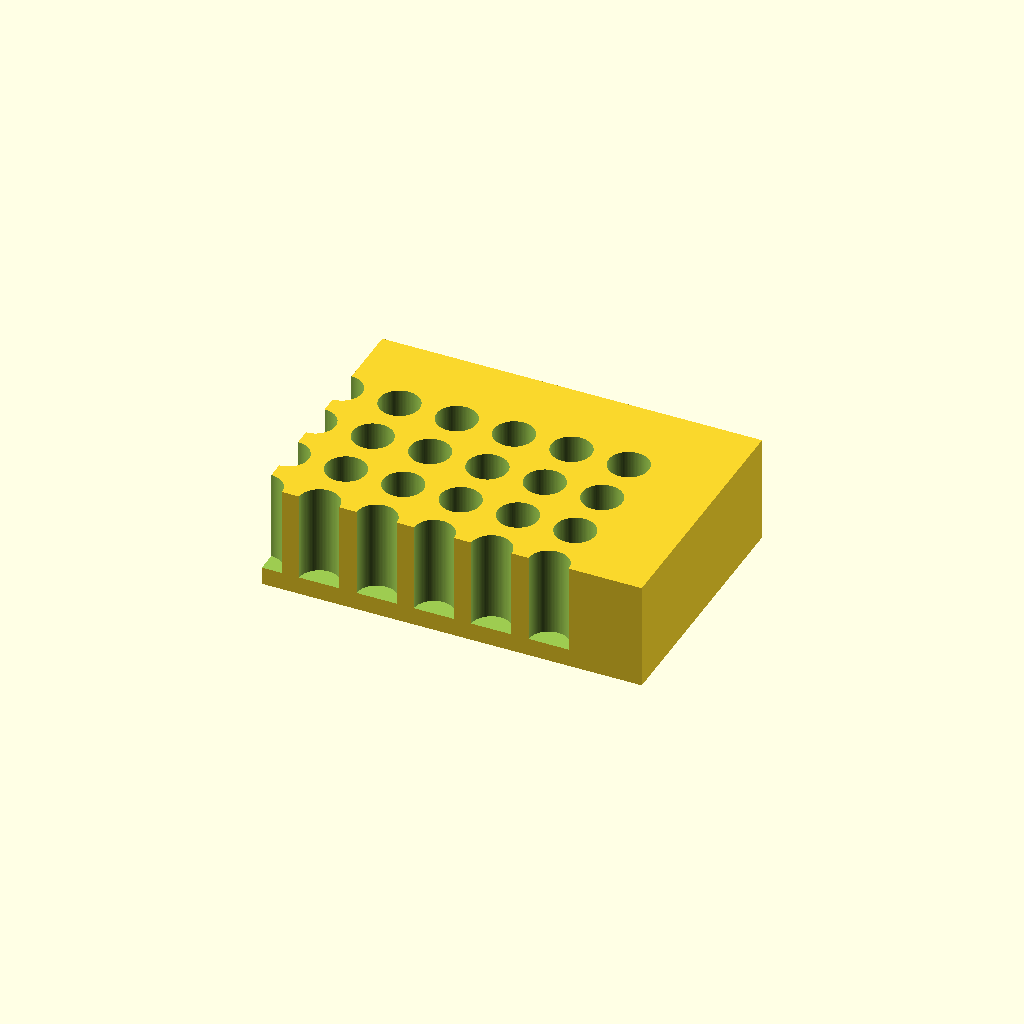
Cell 1: rendered with the file's own defaults.
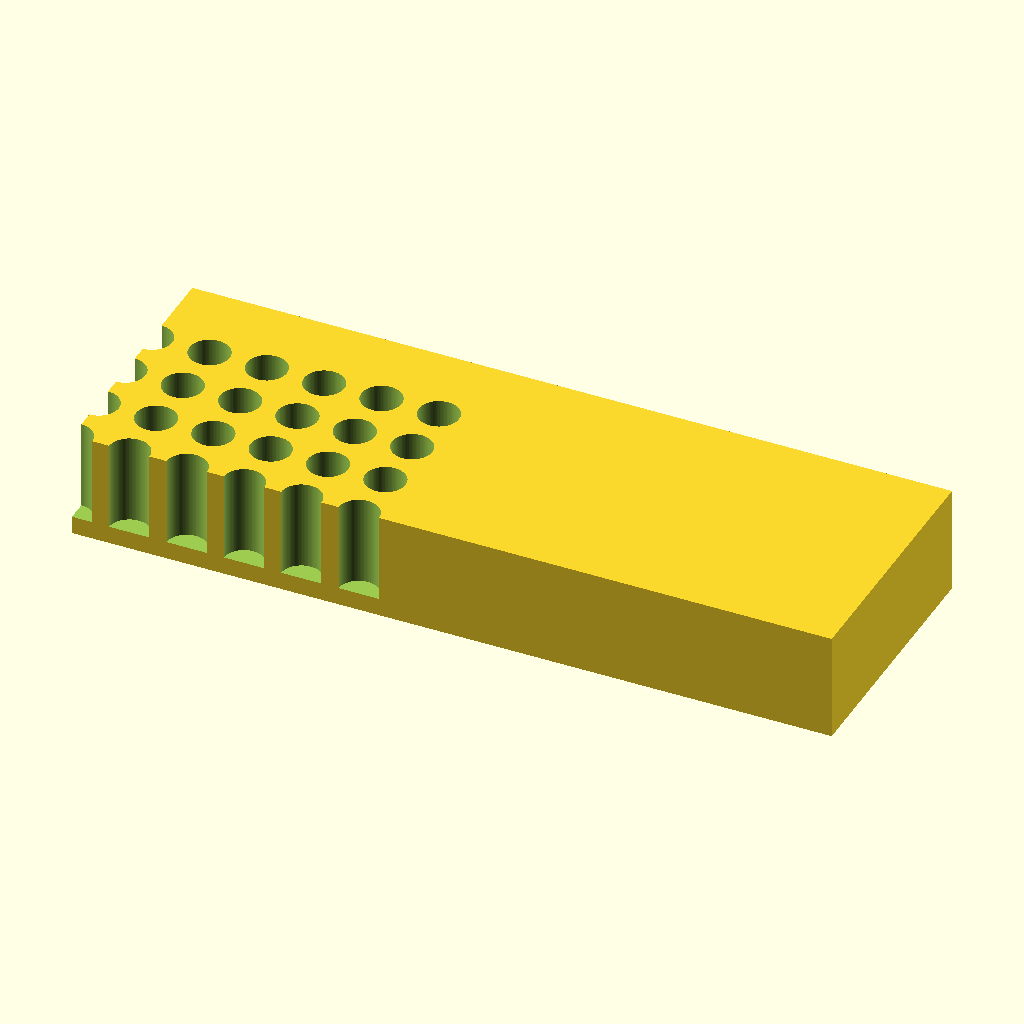
Cell 2: the same model with block_len = 212.
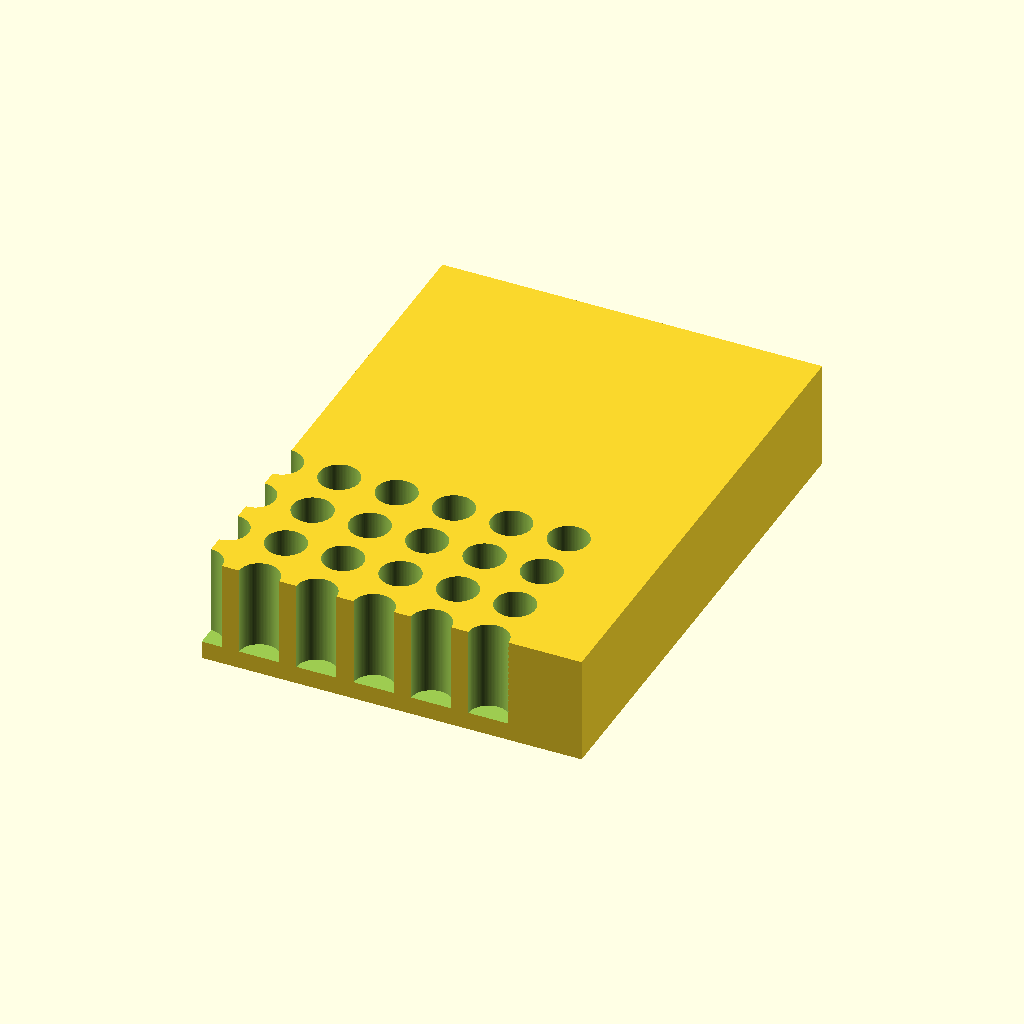
Cell 3: block_wid = 144 (everything else at default).
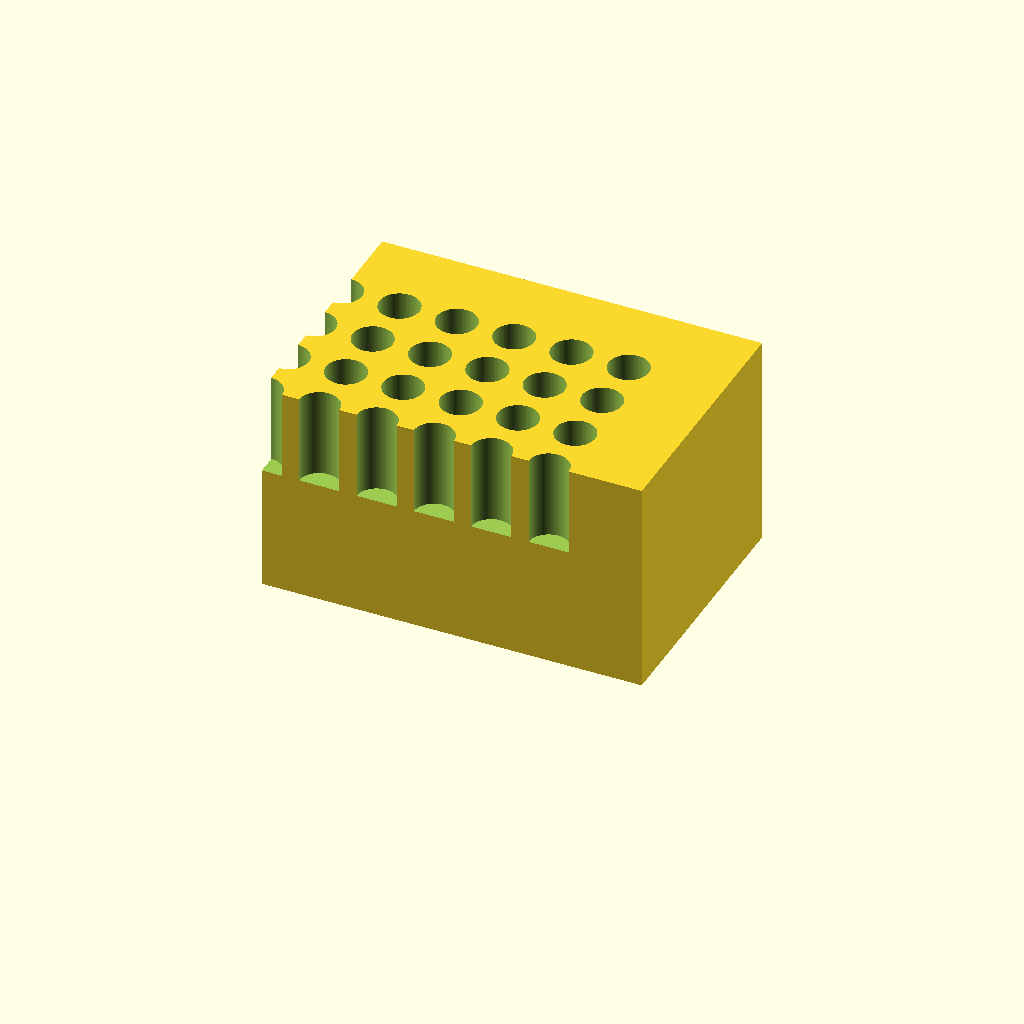
Cell 4: block_ht = 60 (everything else at default).
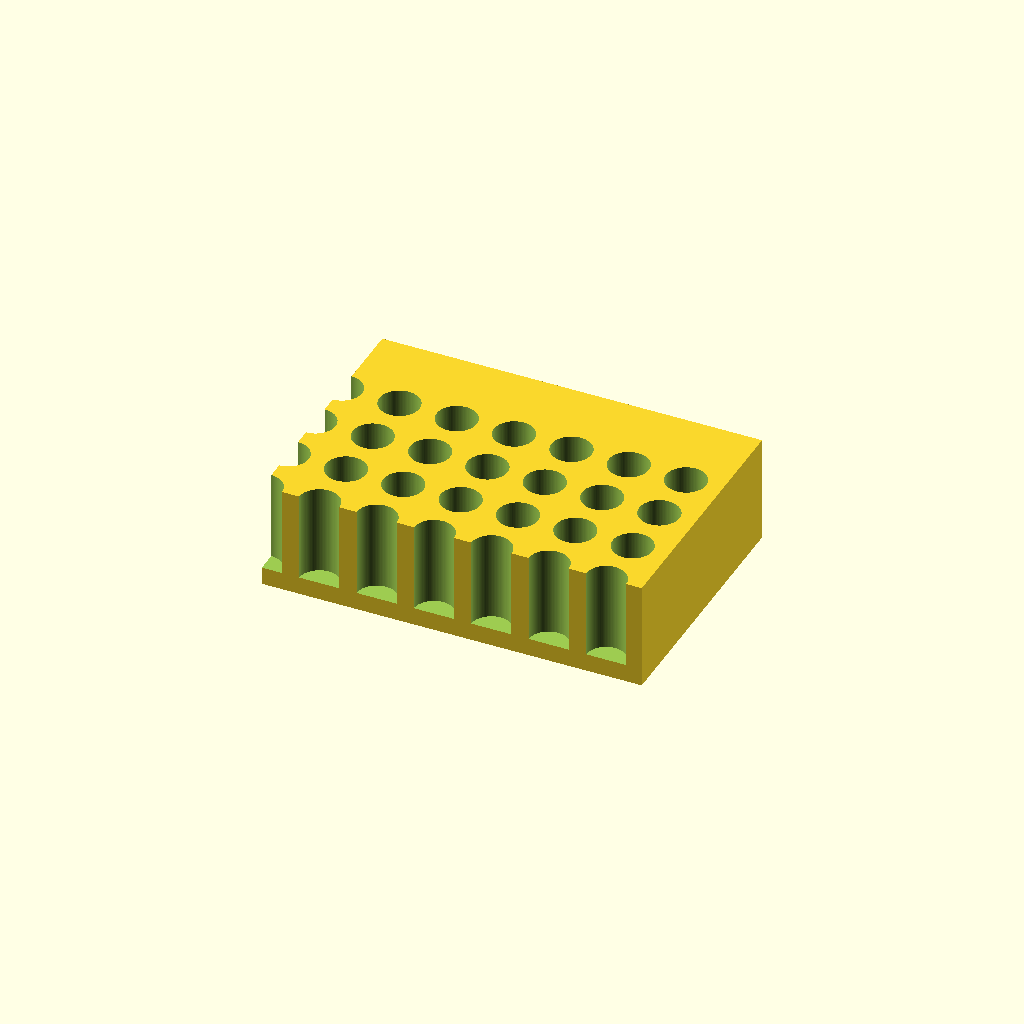
Cell 5 — hole_count_x set to 12, the other parameters unchanged.
One fixed orthographic camera (rotation 55°, 0°, 25°; colour scheme Cornfield) for every cell.
OpenSCAD source file bench/results/box-v5-k8/code/tiiny_ATinyGreenCell_scadcoder-qwen3.5-9b-v5/tube_rack_1p5ml_s5_a2.scad:
// Bench rack for 1.5 mL microcentrifuge tubes
// Print orientation: base on XY plane, holes open upward (+Z)

// ---------------- Parameters ----------------
block_len   = 106;   // block length along X (mm)
block_wid   = 72;    // block width along Y (mm)
block_ht    = 30;    // block height along Z (mm)

hole_count_x = 6;    // holes per row along X
hole_count_y = 4;    // number of rows along Y
hole_pitch   = 16;   // centre-to-centre spacing in X and Y (mm)
hole_d       = 11.2; // hole diameter (mm)
hole_depth   = 25;   // hole depth from top surface (mm)
floor_t      = block_ht - hole_depth; // solid floor thickness = 5 mm

eps = 0.5;           // cutter overshoot past faces (mm)
$fn = 96;            // circle resolution

// ---------------- Model ----------------
difference() {
    // Main block, centred in X/Y, resting on z = 0
    translate([-block_len/2, -block_wid/2, 0])
        cube([block_len, block_wid, block_ht]);

    // Hole grid centred on the block
    for (i = [0 : hole_count_x - 1])
        for (j = [0 : hole_count_y - 1])
            translate([-block_len/2 + i * hole_pitch,
                       -block_wid/2 + j * hole_pitch,
                       block_ht - hole_depth])
                cylinder(d = hole_d, h = hole_depth + eps);
}
Customizer parameters (derived from the source; name, type, default, range or options):
block_len: number, default 106
block_wid: number, default 72
block_ht: number, default 30
hole_count_x: number, default 6
hole_count_y: number, default 4
hole_pitch: number, default 16
hole_d: number, default 11.2
hole_depth: number, default 25
eps: number, default 0.5
